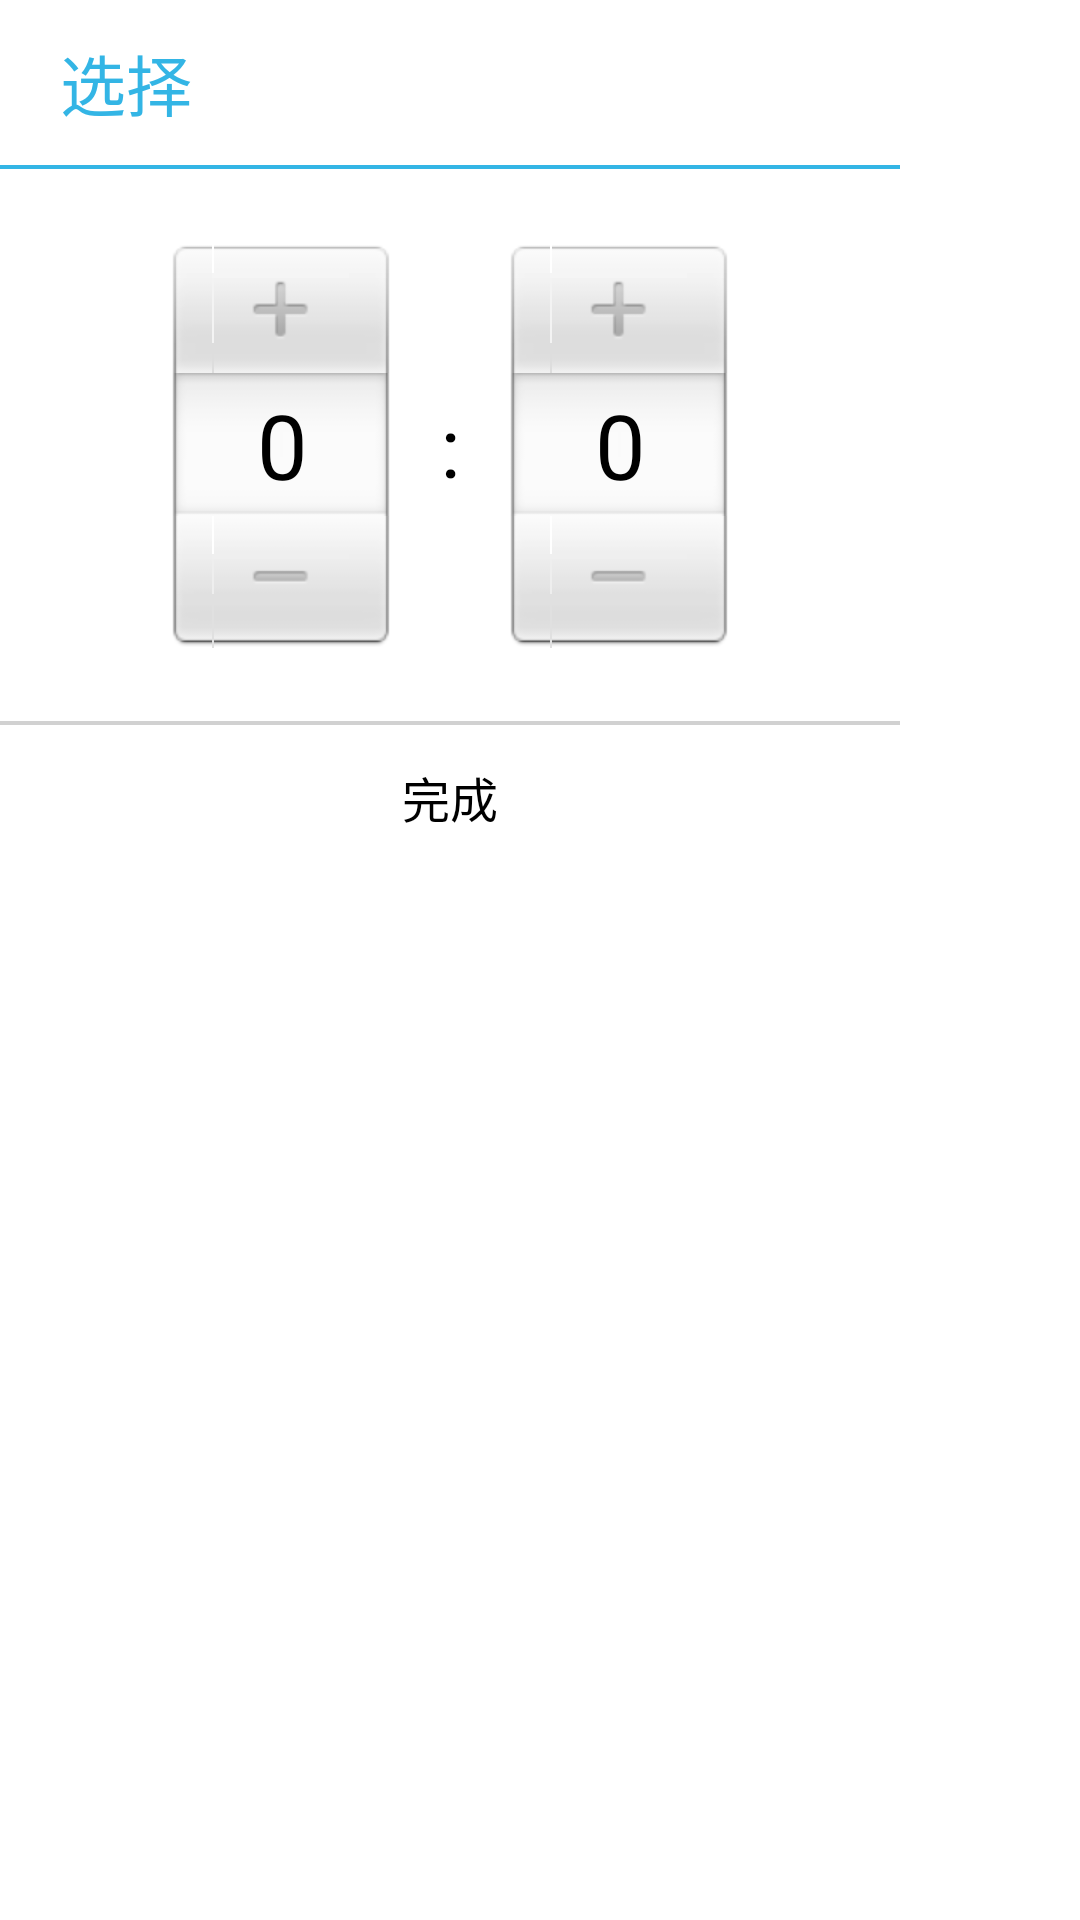

Reconstruct the res/layout file that produces this screen, plus the resources it refers to.
<!-- AndroidManifest.xml: application theme AppTheme -->
<!-- res/layout/time_picker_dialog.xml -->
<?xml version="1.0" encoding="utf-8"?>

<LinearLayout xmlns:android="http://schemas.android.com/apk/res/android"
    android:layout_width="match_parent"
    android:layout_height="match_parent"
    android:background="@color/white"
    android:orientation="vertical" >

    <LinearLayout
        android:layout_width="300dp"
        android:layout_height="289.5dp"
        android:background="@color/white"
        android:gravity="center"
        android:orientation="vertical" >

        <TextView
            android:id="@+id/title"
            android:layout_width="match_parent"
            android:layout_height="55dp"
            android:layout_gravity="center"
            android:layout_marginLeft="13.4dp"
            android:background="@color/white"
            android:gravity="center_vertical"
            android:singleLine="true"
            android:text="@string/select"
            android:textColor="#33b5e5"
            android:textSize="22sp" />

        <View
            android:layout_width="match_parent"
            android:layout_height="1.4dp"
            android:background="#33b5e5" />

        <LinearLayout
            android:layout_width="wrap_content"
            android:layout_height="0dp"
            android:layout_weight="1"
            android:background="@color/white"
            android:gravity="center"
            android:orientation="horizontal" >

            <NumberPicker
                android:id="@+id/hourPicker"
                android:layout_width="wrap_content"
                android:layout_height="wrap_content"
                android:background="@color/white" />

            <TextView
                android:layout_width="wrap_content"
                android:layout_height="match_parent"
                android:layout_gravity="center_horizontal"
                android:gravity="center_vertical"
                android:layout_marginLeft="14dp"
                android:layout_marginRight="14dp"
                android:background="@color/white"
                android:text="@string/character_colon"
                android:textColor="@color/black"
                android:textSize="28sp" />

            <NumberPicker
                android:id="@+id/minutePicker"
                android:layout_width="wrap_content"
                android:layout_height="wrap_content"
                android:background="@color/white" />
        </LinearLayout>

        <View
            android:layout_width="match_parent"
            android:layout_height="1.4dp"
            android:background="#d1d1d1" />

        <TextView
            android:id="@+id/finish"
            android:layout_width="match_parent"
            android:layout_height="48dp"
            android:layout_gravity="center_horizontal"
            android:background="@drawable/picker_dialog_finish_btn_bg"
            android:gravity="center"
            android:text="@string/finish"
            android:textColor="@color/black"
            android:textSize="16sp" />
    </LinearLayout>

</LinearLayout>
<!-- resources referenced by this layout -->
<resources>
  <color name="black">#000</color>
  <color name="white">#fff</color>
  <!-- drawable picker_dialog_finish_btn_bg (drawable) -->
  <?xml version="1.0" encoding="utf-8"?>
  
  <selector xmlns:android="http://schemas.android.com/apk/res/android">
  
      <item android:drawable="@color/white" android:state_pressed="false"></item>
      <item android:drawable="@color/eight_blue" android:state_pressed="true"></item>
  
  </selector>
  <string name="character_colon">:</string>
  <string name="finish">完成</string>
  <string name="select">选择</string>
  <style name="AppTheme" parent="android:Theme.Light" />
  <color name="eight_blue">#cc33b5e5</color>
</resources>
